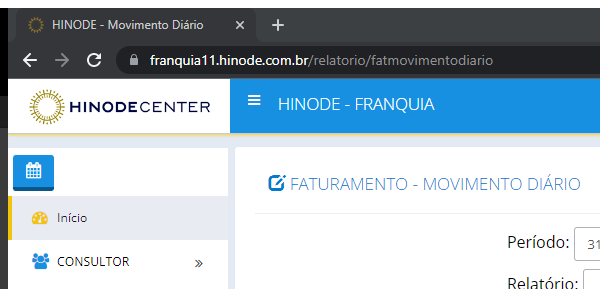
Task: Robotic Enterprise Framework
Workflow: sq_Get_UrlFranquia

Step 1: Attach Browser - Hinode in window 'HINODE*' (chrome.exe)

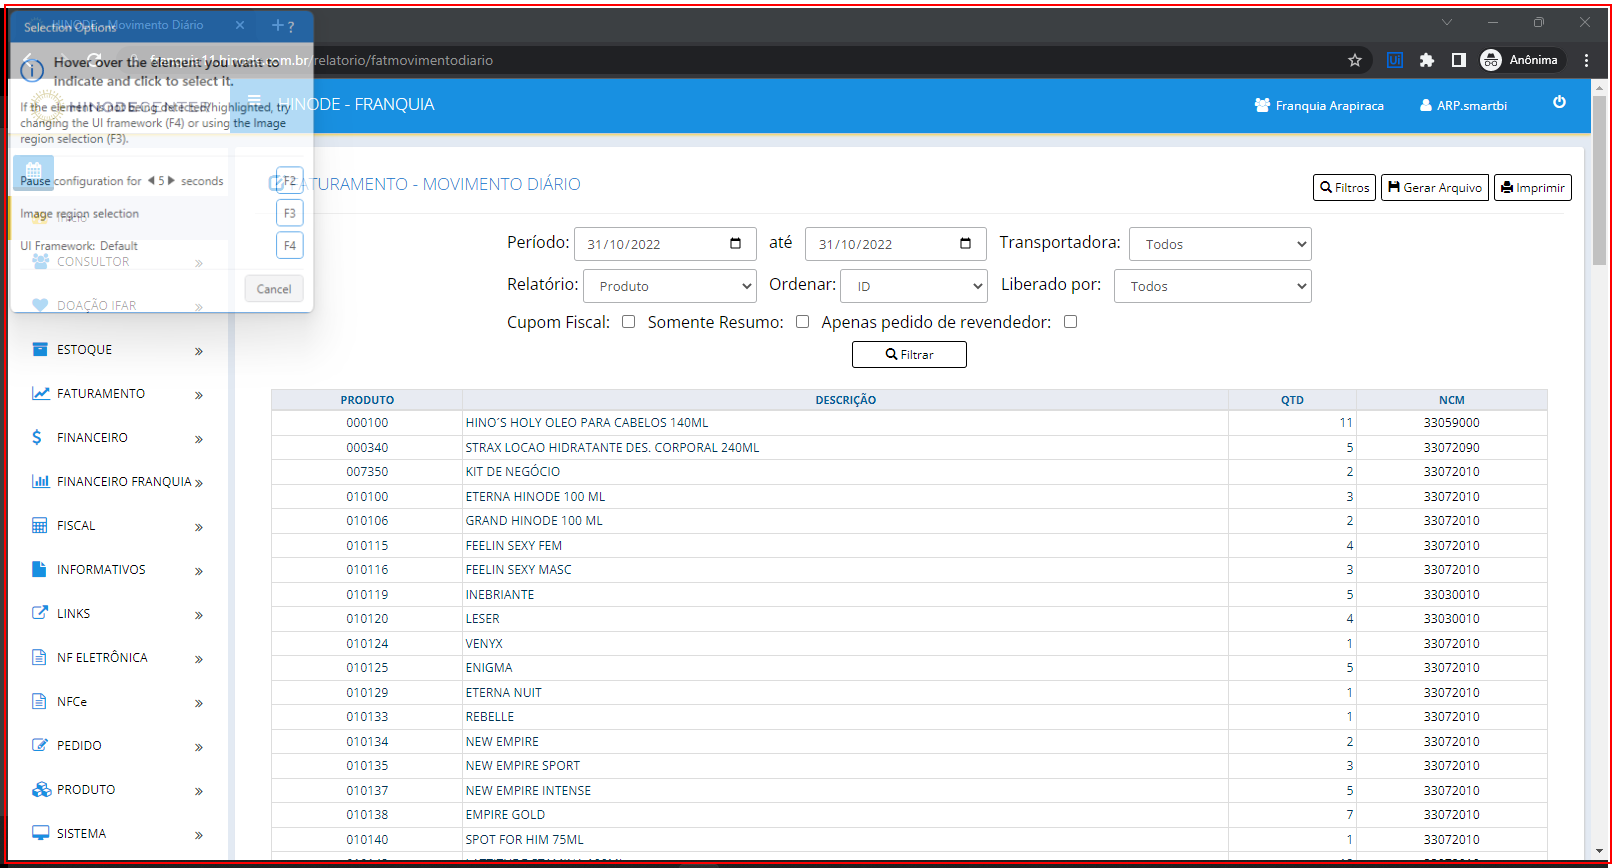
Step 2: get-attribute